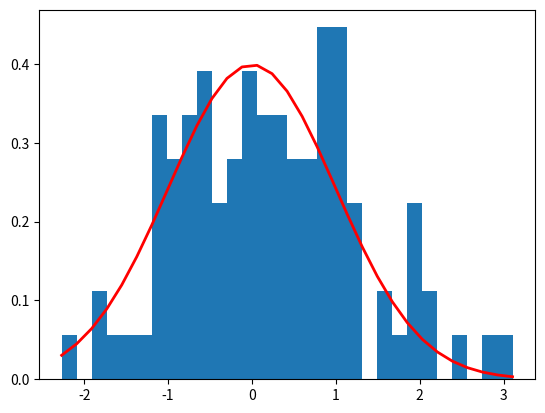

This chart was generated by the following Python code:
import numpy as np
import matplotlib.pyplot as plt

mean =  0
sigma = 1
s = np.random.normal(mean, sigma, 100)

count, bins, ignored = plt.hist(s, 30, density=True)
plt.plot(bins, 1/(sigma * np.sqrt(2 * np.pi)) * np.exp( - (bins - mean)**2 / (2 * sigma**2) ),  linewidth=2, color='r', label="sigma 1")



# sigma = 0.1
# s = np.random.normal(mean, sigma, 100)

# count, bins, ignored = plt.hist(s, 30, density=True)
# plt.plot(bins, 1/(sigma * np.sqrt(2 * np.pi)) * np.exp( - (bins - mean)**2 / (2 * sigma**2) ),  linewidth=2, color='g', label="sigma 0.1")


# plt.legend()
plt.show()